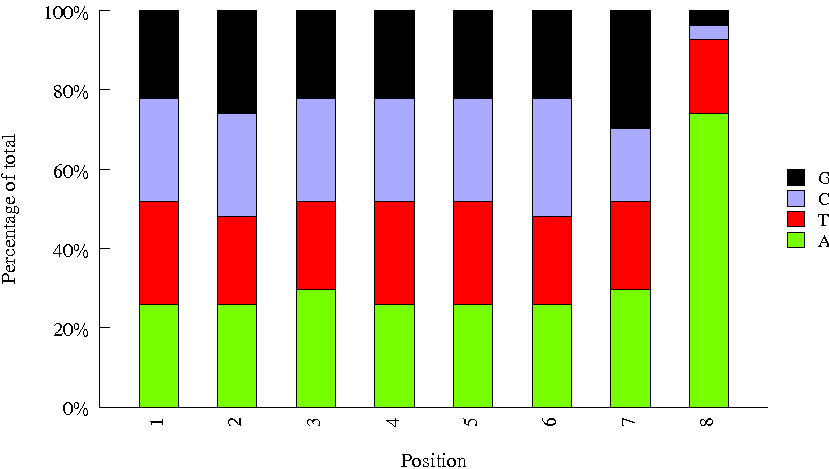

The table this chart was drawn from, first rows:
Sequence, name, set
GGAGAACA, Index_50, bioo
CAATGGAA, Index_33, bioo
GCCACATA, Index_57, bioo
TGGAACAA, Index_7, bioo
CTGAGCCA, Index_10, bioo
TCTTCACA, Index_96, bioo
ATTGGCTC, Index_65, bioo
CGACTGGA, Index_43, bioo
GACTAGTA, Index_42, bioo
AACGTGAT, Index_49, bioo
TATCAGCA, Index_12, bioo
ACACAGAA, Index_11, bioo
ATGCCTAA, Index_31, bioo
CGCTGATC, Index_63, bioo
ATCATTCC, Index_34, bioo
GAATCTGA, Index_23, bioo
GCTCGGTA, Index_71, bioo
TCCGTCTA, Index_87, bioo
TGGCTTCA, Index_14, bioo
CCGACAAC, Index_48, bioo
ATTGAGGA, Index_92, bioo
CAAGGAGC, Index_38, bioo
GTGTTCTA, Index_1, bioo
AGTACAAG, Index_25, bioo
TAGGATGA, Index_69, bioo
CGAACTTA, Index_66, bioo
GTACGCAA, Index_52, bioo
